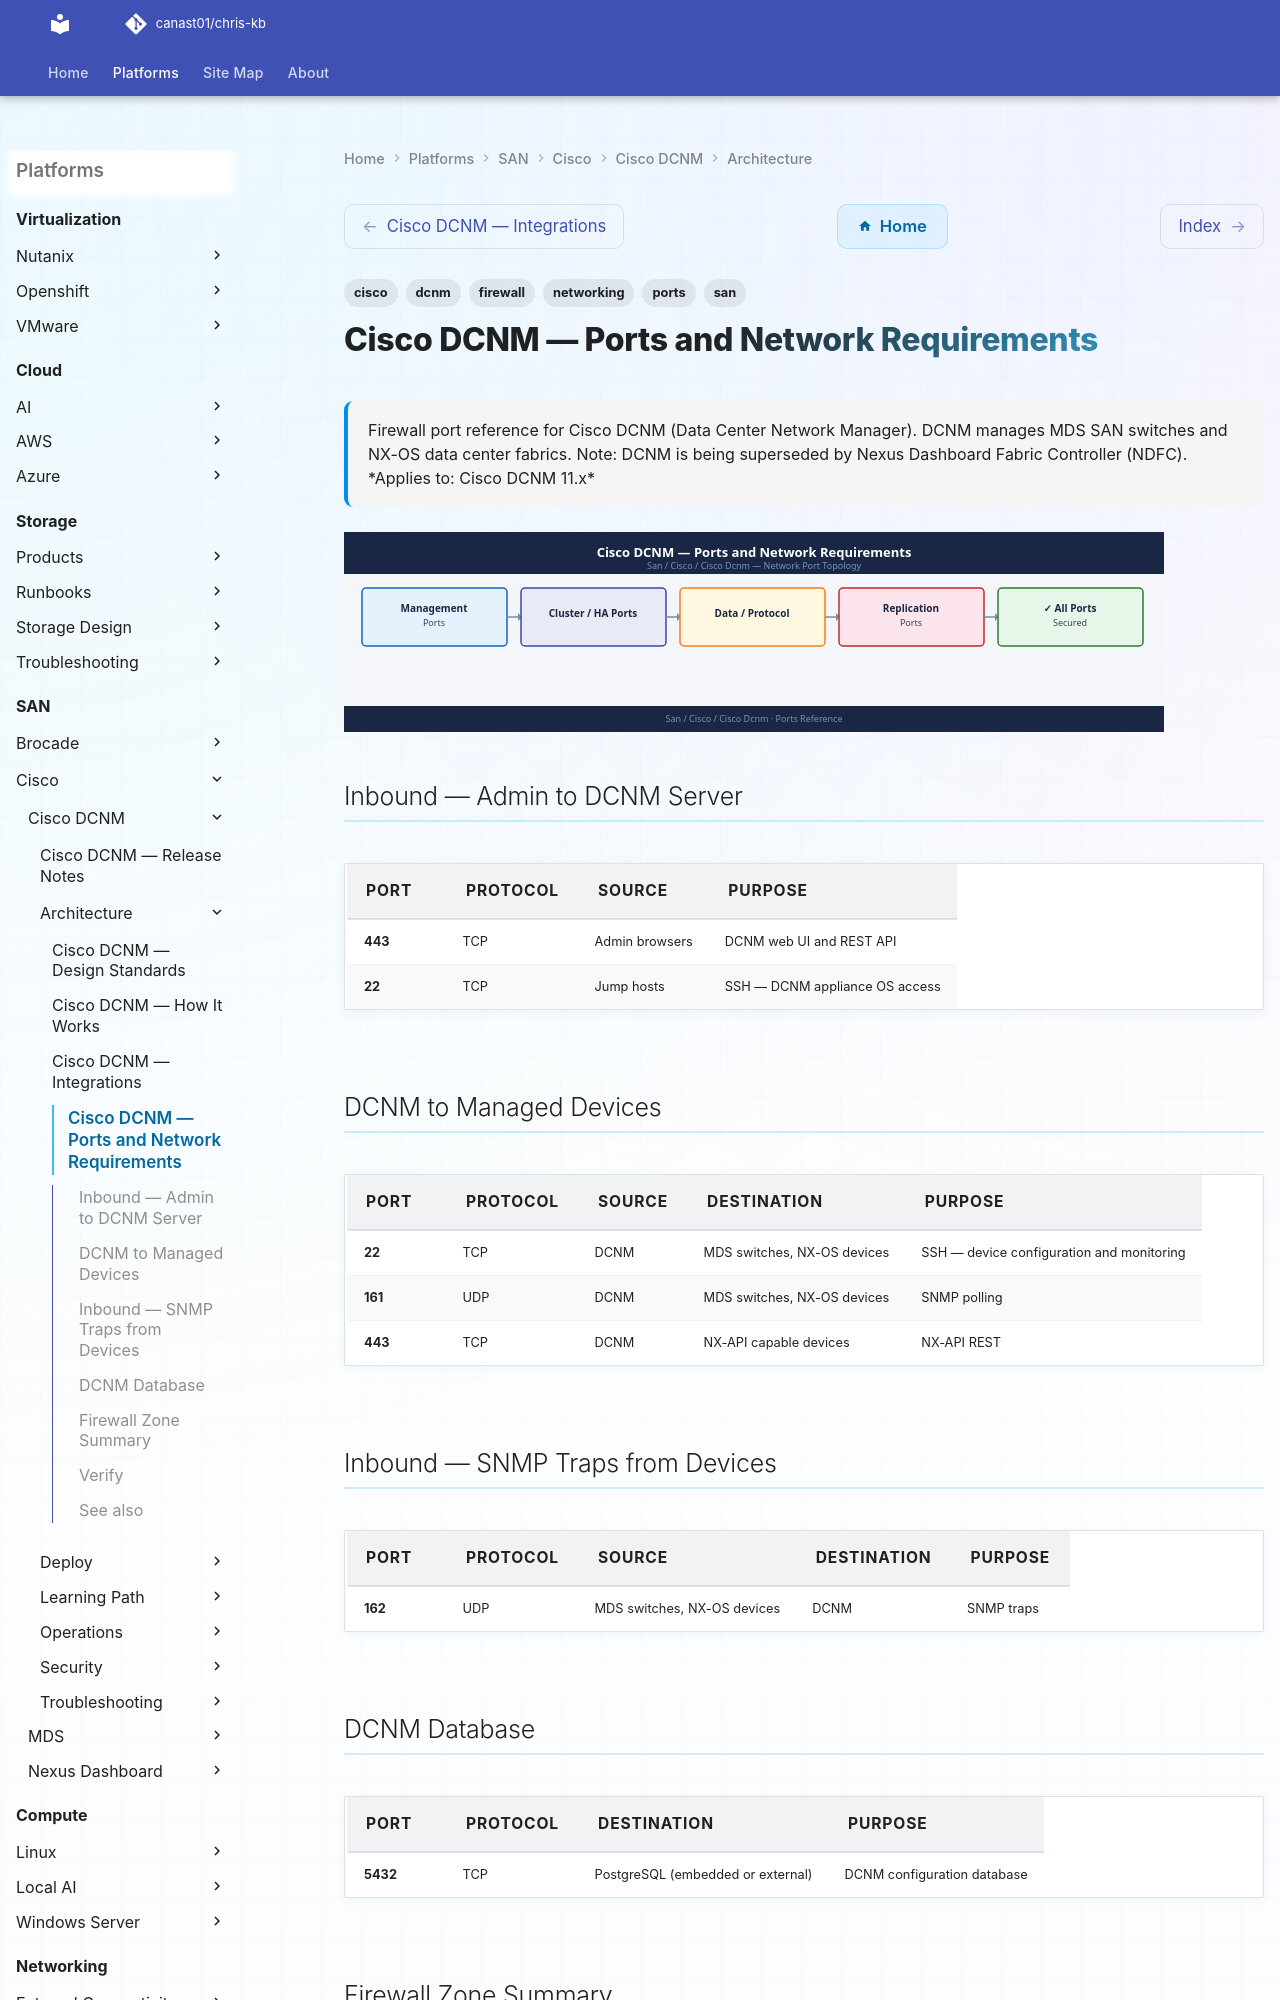

repository: canast01/chris-kb · page: san/cisco/cisco-dcnm/architecture/ports/index.html · generator: mkdocs

---
tags:
  - cisco
  - dcnm
  - san
  - networking
  - firewall
  - ports
description: "Firewall port reference for Cisco DCNM (Data Center Network Manager). DCNM manages MDS SAN switches and NX-OS data center fabrics. Note: DCNM is being..."
---
# Cisco DCNM — Ports and Network Requirements

<div class="kb-summary">
Firewall port reference for Cisco DCNM (Data Center Network Manager). DCNM manages MDS SAN switches and NX-OS data center fabrics. Note: DCNM is being superseded by Nexus Dashboard Fabric Controller (NDFC).

*Applies to: Cisco DCNM 11.x*
</div>
![Cisco DCNM — Ports and Network Requirements](../../../../assets/san-cisco-cisco-dcnm-architecture-ports.svg)

## Inbound — Admin to DCNM Server

| Port | Protocol | Source | Purpose |
|---|---|---|---|
| 443 | TCP | Admin browsers | DCNM web UI and REST API |
| 22 | TCP | Jump hosts | SSH — DCNM appliance OS access |

## DCNM to Managed Devices

| Port | Protocol | Source | Destination | Purpose |
|---|---|---|---|---|
| 22 | TCP | DCNM | MDS switches, NX-OS devices | SSH — device configuration and monitoring |
| 161 | UDP | DCNM | MDS switches, NX-OS devices | SNMP polling |
| 443 | TCP | DCNM | NX-API capable devices | NX-API REST |

## Inbound — SNMP Traps from Devices

| Port | Protocol | Source | Destination | Purpose |
|---|---|---|---|---|
| 162 | UDP | MDS switches, NX-OS devices | DCNM | SNMP traps |
